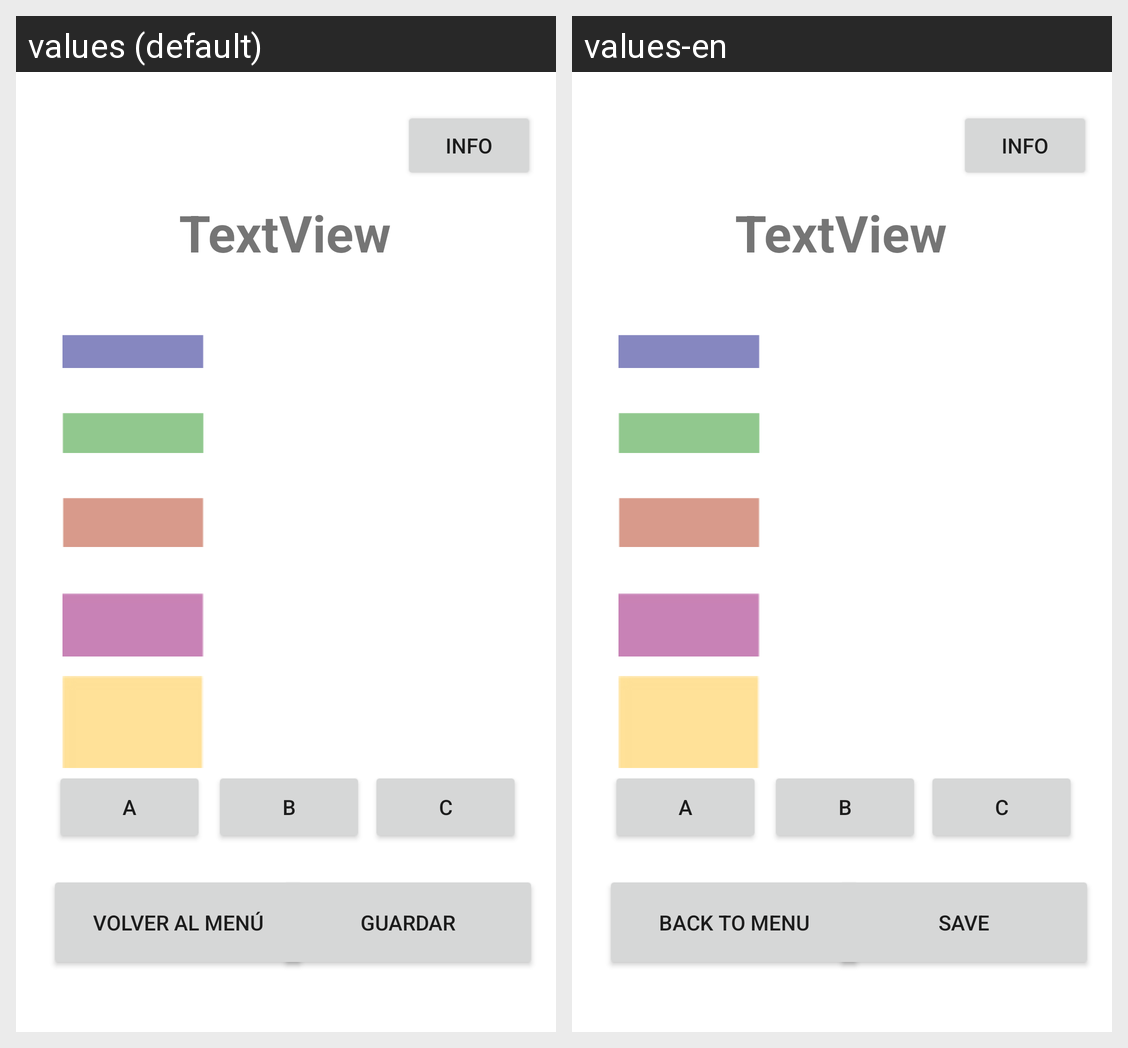

Translations of the strings shown on this Android screen, per locale in the grid:
Android screen res/layout/activity_hanoy.xml rendered under 2 locales, left to right: values (default), values-en. Device: Nexus 5 (rendered at 1080×1920; each locale shown at half size, 540×960, under a caption strip naming it); theme Theme.MultiGameApp.
Strings drawn on this screen, with the default value and each locale's value (text and hints the layout hard-codes, and strings that could not be matched under every locale, appear in the picture but are not listed):

txt_return
  values: Volver al Menú
  values-en: Back to menu

txt_save
  values: Guardar
  values-en: Save

txt_info
  values: info
  values-en: Info
